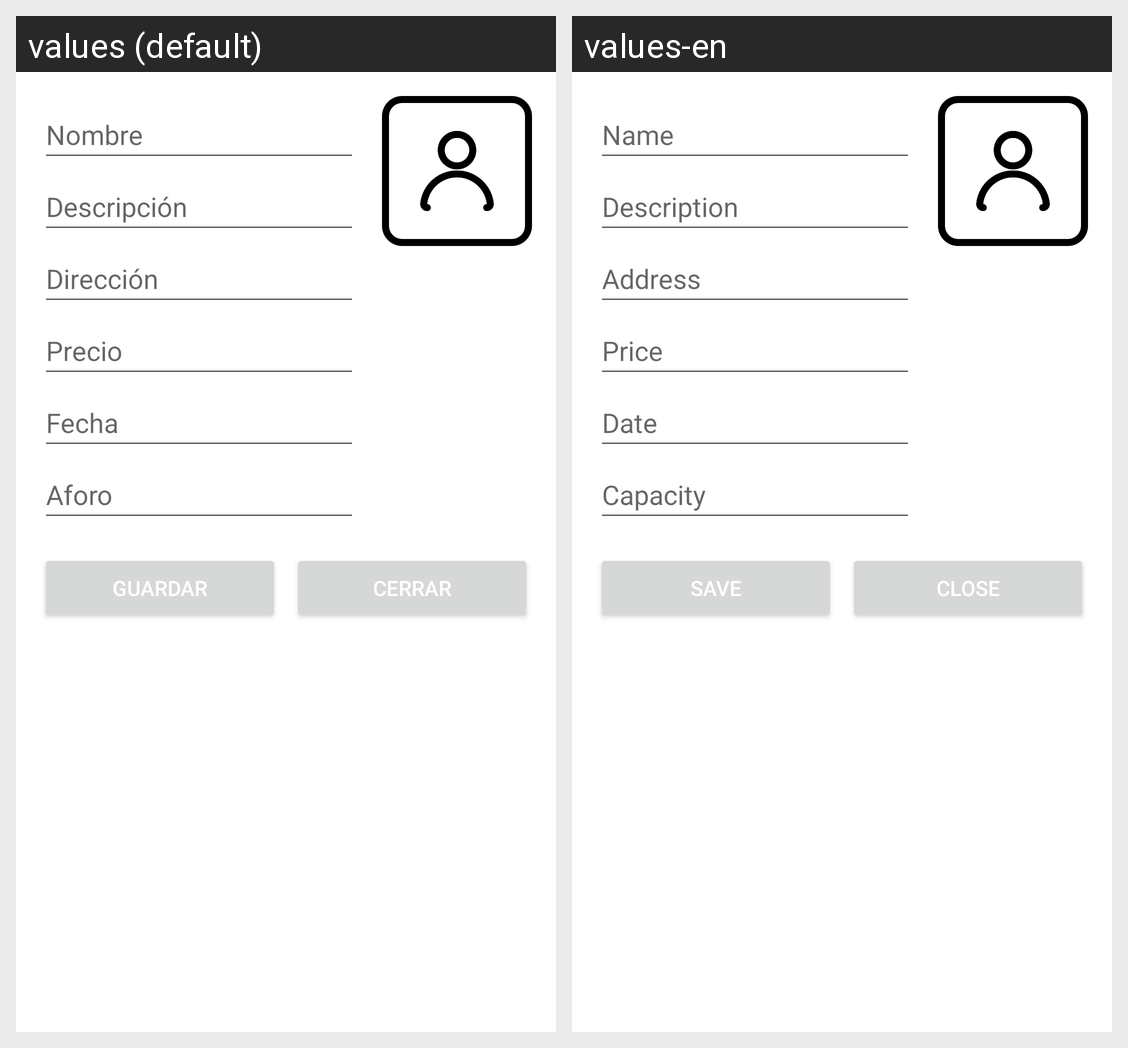

Strings drawn on this Android screen and how each of the app's shown locales translates them:
Android screen res/layout/activity_agregar_evento.xml rendered under 2 locales, left to right: values (default), values-en. Device: Nexus 5 (rendered at 1080×1920; each locale shown at half size, 540×960, under a caption strip naming it); theme Theme.Parcial2.
Strings drawn on this screen, with the default value and each locale's value (text and hints the layout hard-codes, and strings that could not be matched under every locale, appear in the picture but are not listed):

event_name
  values: Nombre
  values-en: Name

event_description
  values: Descripción
  values-en: Description

event_address
  values: Dirección
  values-en: Address

event_price
  values: Precio
  values-en: Price

event_date
  values: Fecha
  values-en: Date

event_capacity
  values: Aforo
  values-en: Capacity

save
  values: Guardar
  values-en: Save

close
  values: Cerrar
  values-en: Close
